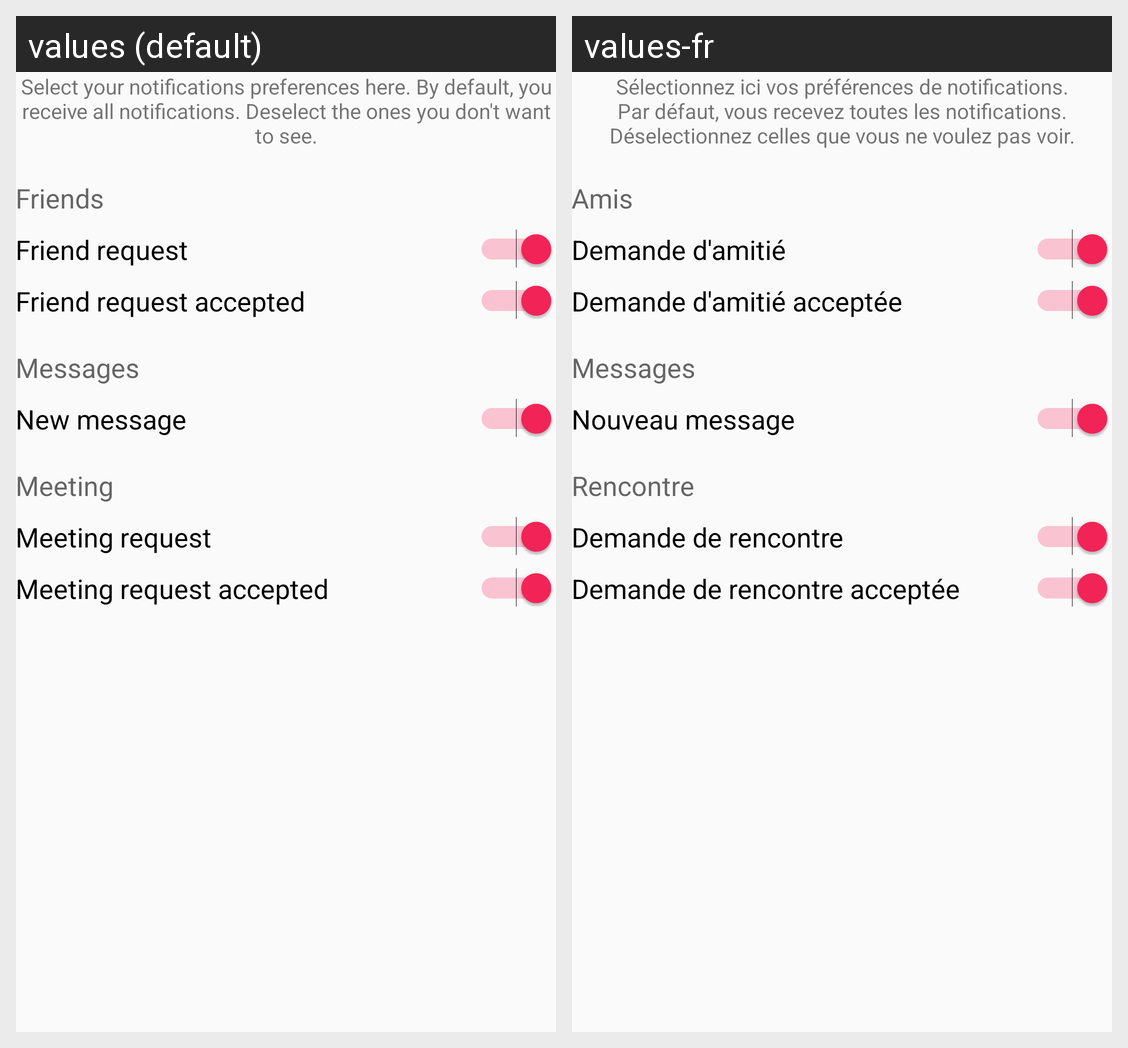

For this localized Android screen grid, give each drawn string resource with its value in every locale shown.
Android screen res/layout/fragment_notifications_preferences.xml rendered under 2 locales, left to right: values (default), values-fr. Device: Nexus 5 (rendered at 1080×1920; each locale shown at half size, 540×960, under a caption strip naming it); theme AppTheme.
Strings drawn on this screen, with the default value and each locale's value (text and hints the layout hard-codes, and strings that could not be matched under every locale, appear in the picture but are not listed):

pref_notif_intro
  values: Select your notifications preferences here. By default, you receive all notifications. Deselect the ones you don't want to see.
  values-fr: Sélectionnez ici vos préférences de notifications. Par défaut, vous recevez toutes les notifications. Déselectionnez celles que vous ne voulez pas voir.

pref_notif_friend
  values: Friends
  values-fr: Amis

pref_notif_friend_request
  values: Friend request
  values-fr: Demande d'amitié

pref_notif_friend_accepted
  values: Friend request accepted
  values-fr: Demande d'amitié acceptée

pref_notif_messages
  values: Messages
  values-fr: Messages

pref_notif_new_message
  values: New message
  values-fr: Nouveau message

pref_notif_meeting
  values: Meeting
  values-fr: Rencontre

pref_notif_meeting_request
  values: Meeting request
  values-fr: Demande de rencontre

pref_notif_meeting_accepted
  values: Meeting request accepted
  values-fr: Demande de rencontre acceptée
